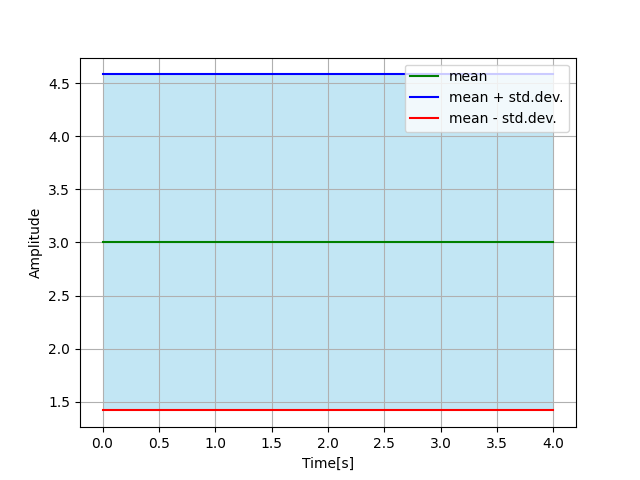

The table this chart was drawn from, first rows:
, time, mean, std.dev., upper, lower
0, 0, 3, 1.581, 4.581, 1.419
1, 1, 3, 1.581, 4.581, 1.419
2, 2, 3, 1.581, 4.581, 1.419
3, 3, 3, 1.581, 4.581, 1.419
4, 4, 3, 1.581, 4.581, 1.419
